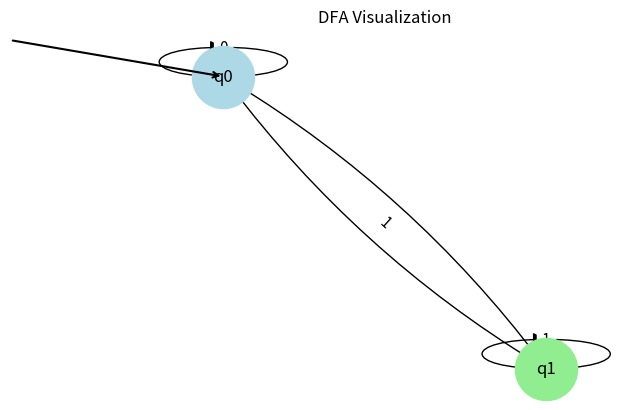
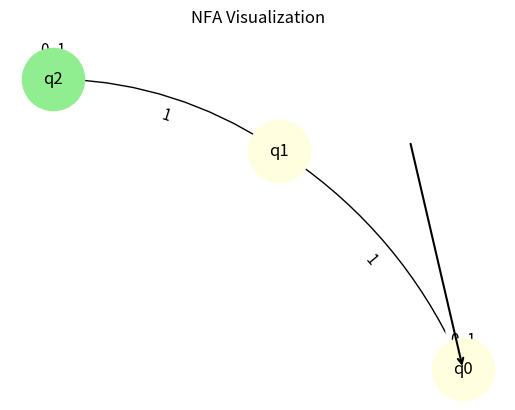
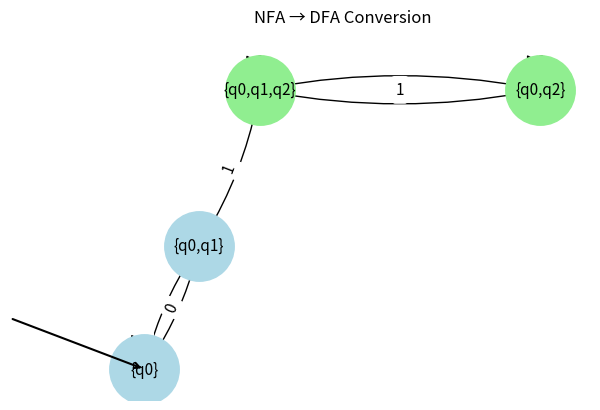

Recreate these plots in Python, in order.
import networkx as nx
import matplotlib.pyplot as plt
from collections import deque


# ============================================================
# 1. DFA VISUALIZATION
# ============================================================

def visualize_dfa(states, transitions, start_state, final_states):
    G = nx.DiGraph()

    # Add states
    for state in states:
        G.add_node(state)

    # Add transitions
    for (source, symbol), destination in transitions.items():
        if G.has_edge(source, destination):
            G[source][destination]["label"] += ", " + symbol
        else:
            G.add_edge(source, destination, label=symbol)

    pos = nx.spring_layout(G, seed=10)

    # Draw states
    normal_states = [s for s in states if s not in final_states]

    nx.draw_networkx_nodes(
        G, pos,
        nodelist=normal_states,
        node_color="lightblue",
        node_size=2000
    )

    nx.draw_networkx_nodes(
        G, pos,
        nodelist=list(final_states),
        node_color="lightgreen",
        node_size=2000
    )

    # Draw edges
    nx.draw_networkx_edges(
        G, pos,
        arrows=True,
        arrowsize=20,
        connectionstyle="arc3,rad=0.1"
    )

    # Draw labels
    nx.draw_networkx_labels(G, pos, font_size=12)

    edge_labels = nx.get_edge_attributes(G, "label")
    nx.draw_networkx_edge_labels(
        G, pos,
        edge_labels=edge_labels,
        font_size=11
    )

    # Start arrow
    start_position = pos[start_state]

    plt.annotate(
        "",
        xy=start_position,
        xytext=(start_position[0] - 0.25,
                start_position[1] + 0.25),
        arrowprops=dict(arrowstyle="->", lw=1.5)
    )

    plt.title("DFA Visualization")
    plt.axis("off")
    plt.show()


# Example DFA
dfa_states = {"q0", "q1"}

dfa_transitions = {
    ("q0", "0"): "q0",
    ("q0", "1"): "q1",
    ("q1", "0"): "q0",
    ("q1", "1"): "q1"
}

dfa_start = "q0"
dfa_final = {"q1"}

visualize_dfa(
    dfa_states,
    dfa_transitions,
    dfa_start,
    dfa_final
)


# ============================================================
# 2. NFA VISUALIZATION
# ============================================================

def visualize_nfa(states, transitions, start_state, final_states):
    G = nx.MultiDiGraph()

    # Add states
    for state in states:
        G.add_node(state)

    # Add transitions
    for (source, symbol), destinations in transitions.items():
        for destination in destinations:
            G.add_edge(
                source,
                destination,
                label=symbol
            )

    pos = nx.spring_layout(G, seed=20)

    # Draw normal states
    normal_states = [s for s in states if s not in final_states]

    nx.draw_networkx_nodes(
        G, pos,
        nodelist=normal_states,
        node_color="lightyellow",
        node_size=2000
    )

    # Draw final states
    nx.draw_networkx_nodes(
        G, pos,
        nodelist=list(final_states),
        node_color="lightgreen",
        node_size=2000
    )

    # Draw edges
    nx.draw_networkx_edges(
        G, pos,
        arrows=True,
        arrowsize=20,
        connectionstyle="arc3,rad=0.15"
    )

    # Draw state labels
    nx.draw_networkx_labels(G, pos, font_size=12)

    # Create edge labels
    edge_labels = {}

    for source, destination, data in G.edges(data=True):
        key = (source, destination)

        if key in edge_labels:
            edge_labels[key] += ", " + data["label"]
        else:
            edge_labels[key] = data["label"]

    nx.draw_networkx_edge_labels(
        G, pos,
        edge_labels=edge_labels,
        font_size=11
    )

    # Start arrow
    start_position = pos[start_state]

    plt.annotate(
        "",
        xy=start_position,
        xytext=(start_position[0] - 0.25,
                start_position[1] + 0.25),
        arrowprops=dict(arrowstyle="->", lw=1.5)
    )

    plt.title("NFA Visualization")
    plt.axis("off")
    plt.show()


# Example NFA
nfa_states = {"q0", "q1", "q2"}

nfa_alphabet = {"0", "1"}

nfa_transitions = {
    ("q0", "0"): {"q0"},
    ("q0", "1"): {"q0", "q1"},
    ("q1", "1"): {"q2"},
    ("q2", "0"): {"q2"},
    ("q2", "1"): {"q2"}
}

nfa_start = "q0"
nfa_final = {"q2"}

visualize_nfa(
    nfa_states,
    nfa_transitions,
    nfa_start,
    nfa_final
)


# ============================================================
# 3. NFA TO DFA CONVERSION
# ============================================================

def nfa_to_dfa(
    nfa_states,
    alphabet,
    nfa_transitions,
    nfa_start,
    nfa_final
):
    # DFA start state is {NFA start state}
    start = frozenset([nfa_start])

    dfa_states = {start}
    dfa_transitions = {}

    queue = deque([start])

    while queue:

        current = queue.popleft()

        for symbol in alphabet:

            next_states = set()

            # Find all NFA destinations
            for state in current:

                destinations = nfa_transitions.get(
                    (state, symbol),
                    set()
                )

                next_states.update(destinations)

            next_state = frozenset(next_states)

            # Store DFA transition
            dfa_transitions[
                (current, symbol)
            ] = next_state

            # Add new DFA state
            if next_state not in dfa_states:
                dfa_states.add(next_state)
                queue.append(next_state)

    # DFA final state:
    # Any DFA state containing an NFA final state
    dfa_final = set()

    for state in dfa_states:
        if any(nfa_state in nfa_final for nfa_state in state):
            dfa_final.add(state)

    return (
        dfa_states,
        dfa_transitions,
        start,
        dfa_final
    )


# Perform conversion
converted_states, converted_transitions, converted_start, converted_final = \
    nfa_to_dfa(
        nfa_states,
        nfa_alphabet,
        nfa_transitions,
        nfa_start,
        nfa_final
    )


# ============================================================
# 4. PRINT NFA → DFA CONVERSION
# ============================================================

print("\n================ NFA TO DFA CONVERSION ================\n")

print("DFA States:")

for state in converted_states:
    print(set(state))

print("\nDFA Transitions:")

for (source, symbol), destination in converted_transitions.items():
    print(
        set(source),
        "--", symbol, "-->",
        set(destination)
    )

print("\nDFA Start State:")
print(set(converted_start))

print("\nDFA Final States:")

for state in converted_final:
    print(set(state))


# ============================================================
# 5. VISUALIZE CONVERTED DFA
# ============================================================

def visualize_converted_dfa(
    states,
    transitions,
    start_state,
    final_states
):

    G = nx.DiGraph()

    # Convert frozensets to readable names
    def state_name(state):
        if len(state) == 0:
            return "∅"

        return "{" + ",".join(sorted(state)) + "}"

    # Add nodes
    for state in states:
        G.add_node(state_name(state))

    # Add edges
    for (source, symbol), destination in transitions.items():

        source_name = state_name(source)
        destination_name = state_name(destination)

        if G.has_edge(source_name, destination_name):
            G[source_name][destination_name]["label"] += ", " + symbol
        else:
            G.add_edge(
                source_name,
                destination_name,
                label=symbol
            )

    pos = nx.spring_layout(G, seed=30)

    start_name = state_name(start_state)
    final_names = [state_name(s) for s in final_states]

    normal_names = [
        state_name(s)
        for s in states
        if s not in final_states
    ]

    # Normal states
    nx.draw_networkx_nodes(
        G, pos,
        nodelist=normal_names,
        node_color="lightblue",
        node_size=2500
    )

    # Final states
    nx.draw_networkx_nodes(
        G, pos,
        nodelist=final_names,
        node_color="lightgreen",
        node_size=2500
    )

    # Edges
    nx.draw_networkx_edges(
        G, pos,
        arrows=True,
        arrowsize=20,
        connectionstyle="arc3,rad=0.1"
    )

    # Labels
    nx.draw_networkx_labels(
        G, pos,
        font_size=11
    )

    edge_labels = nx.get_edge_attributes(G, "label")

    nx.draw_networkx_edge_labels(
        G, pos,
        edge_labels=edge_labels,
        font_size=11
    )

    # Start arrow
    start_position = pos[start_name]

    plt.annotate(
        "",
        xy=start_position,
        xytext=(
            start_position[0] - 0.3,
            start_position[1] + 0.3
        ),
        arrowprops=dict(
            arrowstyle="->",
            lw=1.5
        )
    )

    plt.title("NFA → DFA Conversion")
    plt.axis("off")
    plt.show()


visualize_converted_dfa(
    converted_states,
    converted_transitions,
    converted_start,
    converted_final
)
